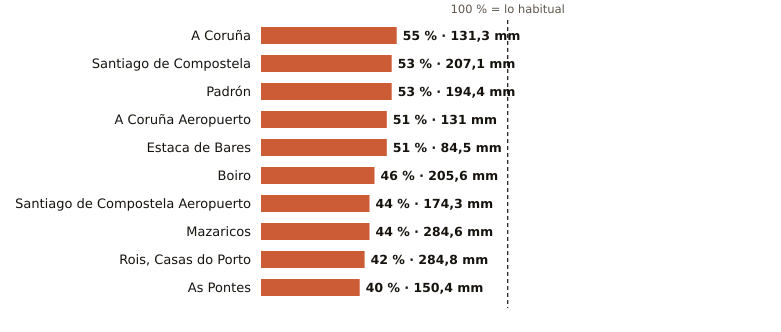

Data behind this chart, as committed beside it:
estacion, provincia, indicativo, mm_otono, referencia_mm, pct, periodo_referencia, hasta, hora
A Coruña, A Coruña, 1387, 131.3, 239.8, 55, 1991-2020, 2026-11-13, 9
Santiago de Compostela, A Coruña, 1475X, 207.1, 389.7, 53, 1991-2020, 2026-11-13, 9
Padrón, A Coruña, 1473A, 194.4, 365.3, 53, 1997-2025, 2026-11-13, 9
A Coruña Aeropuerto, A Coruña, 1387E, 131.0, 258.1, 51, 1991-2020, 2026-11-13, 9
Estaca de Bares, A Coruña, 1351, 84.5, 164.2, 51, 1995-2025, 2026-11-13, 9
Boiro, A Coruña, 1442U, 205.6, 444.5, 46, 1991-2020, 2026-11-13, 6
Santiago de Compostela Aeropuerto, A Coruña, 1428, 174.3, 398.0, 44, 1991-2020, 2026-11-13, 9
Mazaricos, A Coruña, 1406X, 284.6, 651.2, 44, 2007-2025, 2026-11-13, 7
Rois, Casas do Porto, A Coruña, 1476R, 284.8, 671.0, 42, 1991-2020, 2026-11-13, 6
As Pontes, A Coruña, 1363X, 150.4, 380.1, 40, 2009-2025, 2026-11-13, 6
